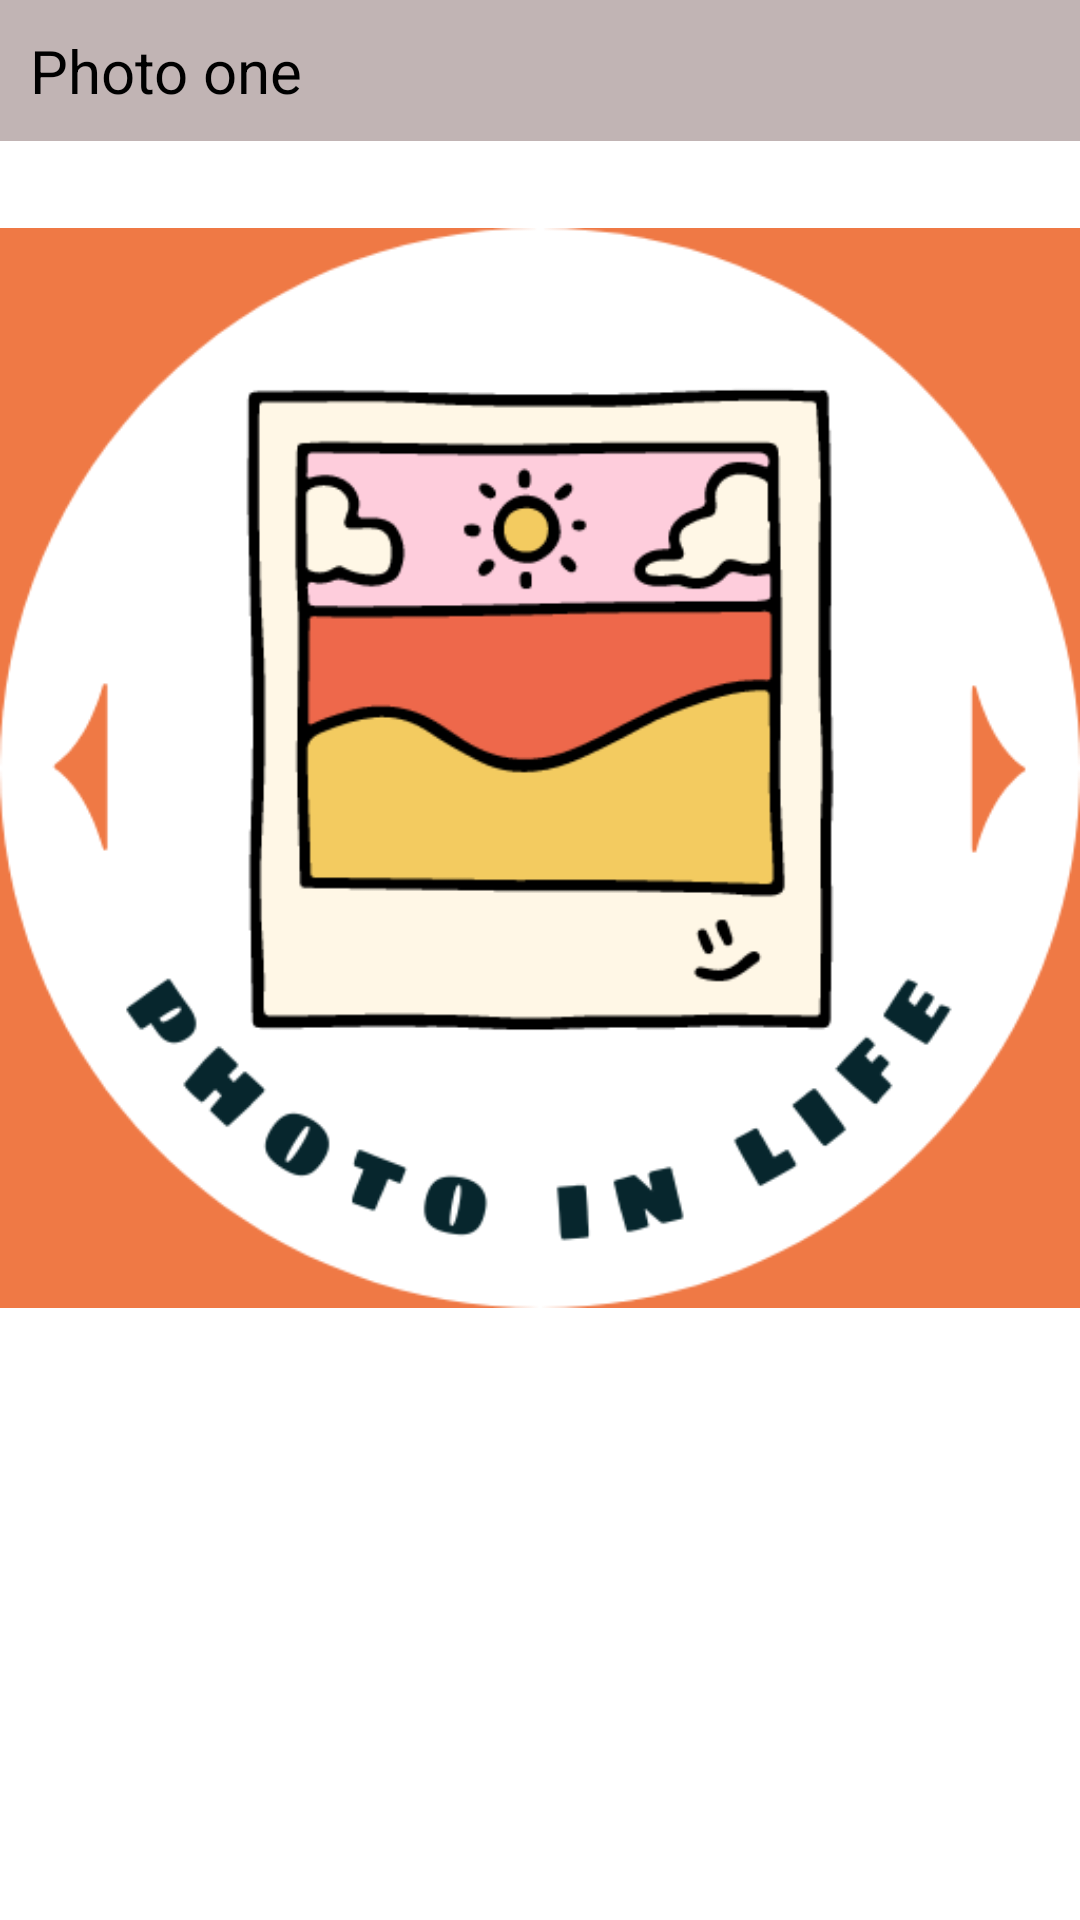

This screen was rendered from an Android layout file. Write that file and the resources it references.
<!-- AndroidManifest.xml: application theme Theme.PhotosInLife -->
<!-- res/layout/activity_detail.xml -->
<?xml version="1.0" encoding="utf-8"?>
<RelativeLayout xmlns:android="http://schemas.android.com/apk/res/android"
    xmlns:app="http://schemas.android.com/apk/res-auto"
    xmlns:tools="http://schemas.android.com/tools"
    android:layout_width="match_parent"
    android:layout_height="match_parent"
    tools:context=".DetailActivity">


        <ImageView
            android:id="@+id/image_detail"
            android:layout_width="wrap_content"
            android:layout_height="wrap_content"
            android:src="@drawable/logo"
            />

    <TextView
        android:id="@+id/name_detail"
        android:layout_width="match_parent"
        android:layout_height="wrap_content"
        android:padding="10dp"
        android:text="Photo one"
        android:shadowRadius="50"
        android:textColor="@color/black"
        android:textFontWeight="1000"
        android:background="#C1B4B4"
        android:textSize="20sp" />

</RelativeLayout>
<!-- resources referenced by this layout -->
<resources>
  <!-- drawable logo: png bitmap (drawable, 35949 bytes) -->
  <style name="Theme.PhotosInLife" parent="Theme.MaterialComponents.DayNight.DarkActionBar">
          
          <item name="colorPrimary">#57FA67</item>
          <item name="colorPrimaryVariant">#57FA67</item>
          <item name="colorOnPrimary">@color/white</item>
          
          <item name="colorSecondary">@color/teal_200</item>
          <item name="colorSecondaryVariant">@color/teal_700</item>
          <item name="colorOnSecondary">@color/black</item>
          
          <item name="android:statusBarColor" tools:targetApi="l">?attr/colorPrimaryVariant</item>
          
  
          <item name="android:windowActionBar">false</item>
          <item name="windowActionBar">false</item>
          <item name="windowNoTitle">true</item>
      </style>
  <!-- not gathered from this repository: default colours our renderer supplied (Android Studio template values) -->
  <color name="teal_200">#FF03DAC5</color>
  <color name="teal_700">#FF018786</color>
  <color name="black">#FF000000</color>
  <color name="white">#FFFFFFFF</color>
</resources>
